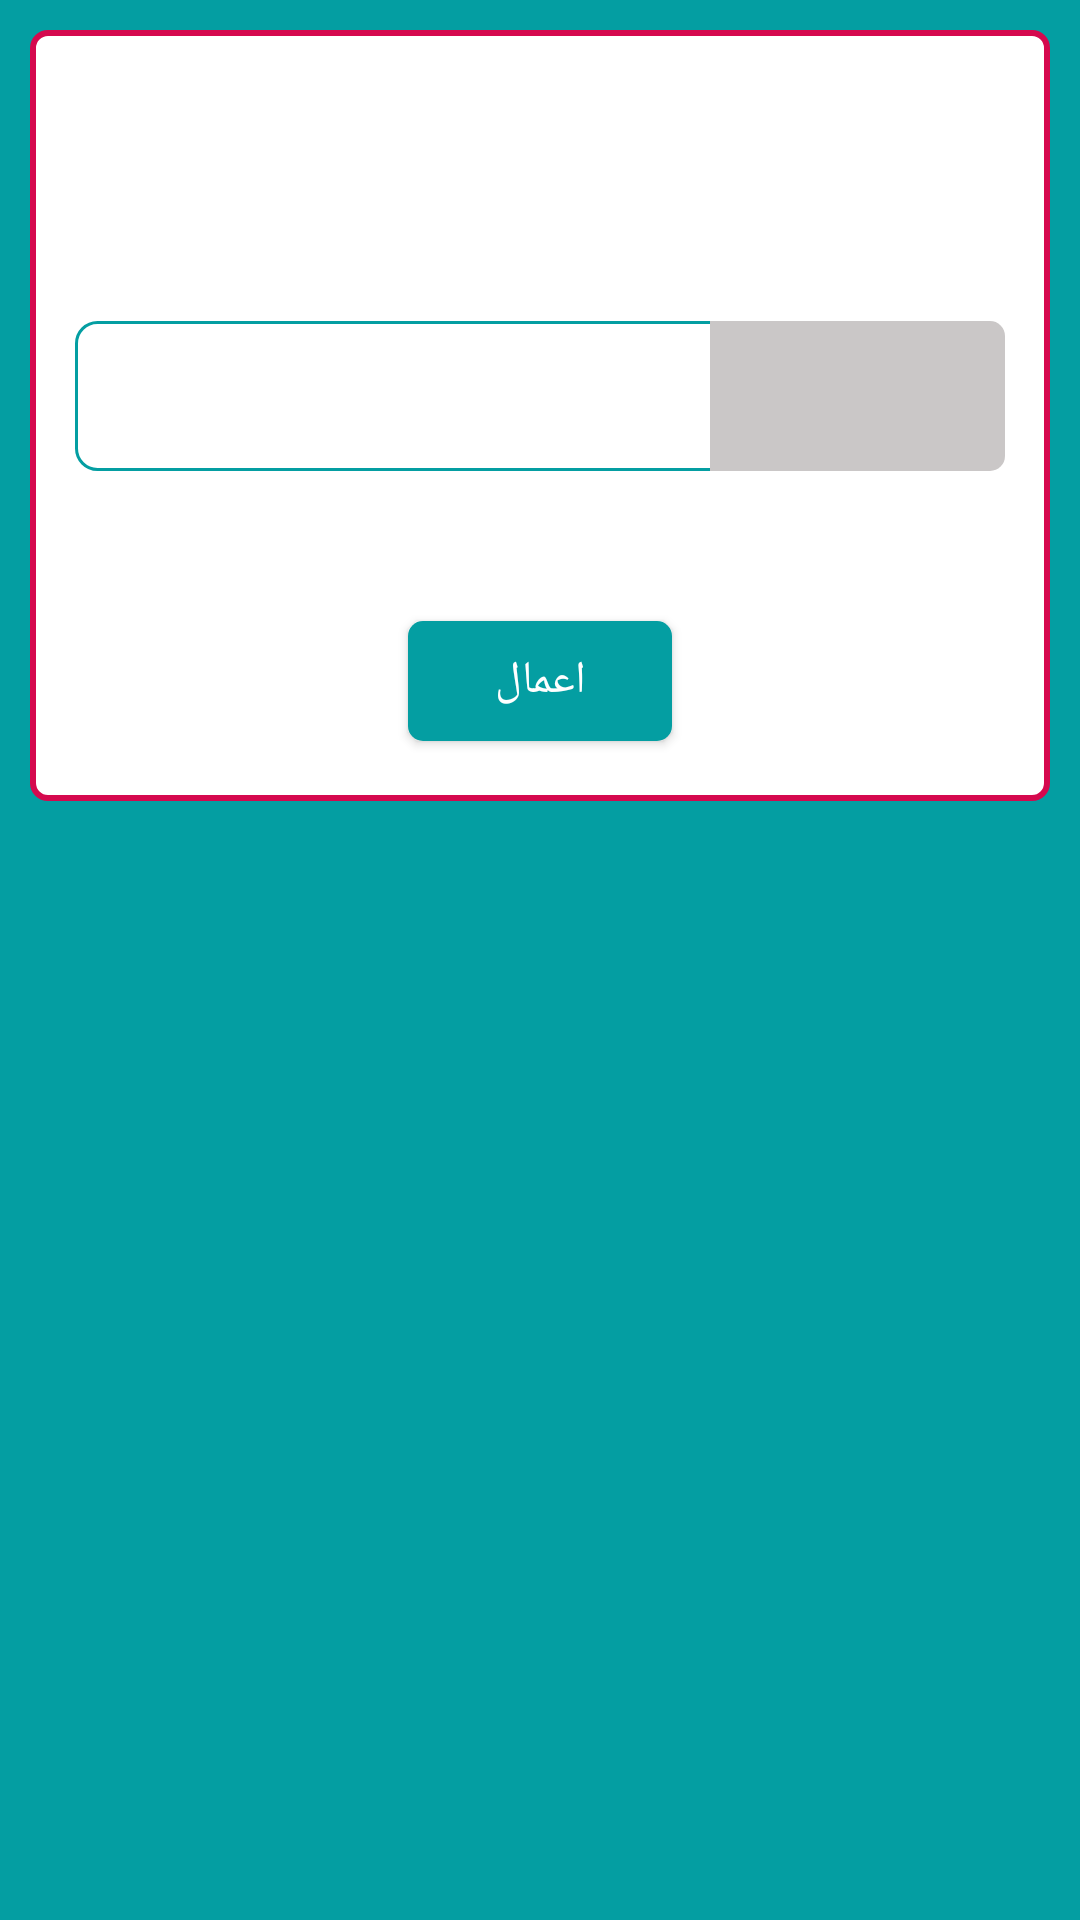

This screen was rendered from an Android layout file. Write that file and the resources it references.
<!-- AndroidManifest.xml: application theme AppTheme -->
<!-- res/layout/new_item.xml -->
<?xml version="1.0" encoding="utf-8"?>
<ScrollView
    xmlns:android="http://schemas.android.com/apk/res/android"
    android:layout_width="match_parent"
    android:layout_height="wrap_content"
    xmlns:app="http://schemas.android.com/apk/res-auto"
    android:background="@color/app_theme_color">


            <RelativeLayout
                android:layout_width="match_parent"
                android:layout_height="wrap_content"
                android:background="@drawable/dialog_round"
                android:layout_margin="10dp"
                >

                <ProgressBar
                    android:layout_width="wrap_content"
                    android:layout_height="wrap_content"
                    android:layout_centerInParent="true"
                    android:id="@+id/dialog_pb"
                    android:visibility="invisible"
                    style="@style/Widget.AppCompat.ProgressBar"/>
                <TextView
                    android:layout_width="wrap_content"
                    android:layout_height="wrap_content"
                    android:id="@+id/item_main_txt"
                    android:layout_centerHorizontal="true"
                    android:textSize="20sp"
                    android:textColor="@android:color/black"
                    android:layout_marginTop="20dp"
                    />
                <LinearLayout
                    android:layout_width="match_parent"
                    android:layout_height="wrap_content"
                    android:layout_below="@+id/item_main_txt"
                    android:layout_marginTop="50dp"
                    android:id="@+id/linearlayout1"
                    android:weightSum="3"
                    android:background="@drawable/edit_text_round"
                    android:layout_marginLeft="15dp"
                    android:layout_marginRight="15dp"
                    android:orientation="horizontal">

                    <EditText
                        android:layout_width="match_parent"
                        android:layout_height="50dp"
                        android:id="@+id/item_name"
                        android:maxLength="10"
                        android:gravity="center"
                        android:textSize="14sp"
                        android:textCursorDrawable="@null"
                        android:background="@android:color/transparent"
                        android:textColor="@android:color/black"
                        android:layout_gravity="center_vertical"
                        android:layout_weight="1"
                        />

                    <TextView
                        android:background="@drawable/button_shape_right"
                        android:layout_width="match_parent"
                        android:layout_height="50dp"
                        android:layout_weight="2"
                        android:layout_marginLeft="5dp"
                        android:layout_gravity="center_vertical"
                        android:gravity="center"
                        android:id="@+id/item_textview"
                        android:textColor="@android:color/white"
                        android:textSize="17sp" />
                </LinearLayout>

                <Button
                    android:layout_width="wrap_content"
                    android:layout_height="40dp"
                    android:id="@+id/btn_create_item"
                    android:layout_centerHorizontal="true"
                    android:layout_below="@id/linearlayout1"
                    android:layout_marginTop="50dp"
                    android:layout_marginBottom="20dp"
                    android:background="@drawable/button_shape"
                    android:text="اعمال"
                    android:gravity="center"
                    android:textColor="@android:color/white"
                    android:textSize="15sp"/>
            </RelativeLayout>


</ScrollView>
<!-- resources referenced by this layout -->
<resources>
  <color name="app_theme_color">#049ea2</color>
  <!-- drawable button_shape (drawable) -->
  <?xml version="1.0" encoding="utf-8"?>
  <shape xmlns:android="http://schemas.android.com/apk/res/android"
      android:shape="rectangle" >
  
      <corners
          android:bottomLeftRadius="5dp"
          android:bottomRightRadius="5dp"
          android:topLeftRadius="5dp"
          android:topRightRadius="5dp" />
  
      <solid android:color="@color/app_theme_color" />
  
      <padding
          android:bottom="0dp"
          android:left="0dp"
          android:right="0dp"
          android:top="0dp" />
  
  
  </shape>
  <!-- drawable button_shape_right (drawable) -->
  <?xml version="1.0" encoding="utf-8"?>
  <shape xmlns:android="http://schemas.android.com/apk/res/android"
      android:shape="rectangle" >
  
      <corners
          android:bottomLeftRadius="0dp"
          android:bottomRightRadius="5dp"
          android:topLeftRadius="0dp"
          android:topRightRadius="5dp" />
  
      <solid android:color="@color/gray" />
  
      <padding
          android:bottom="0dp"
          android:left="0dp"
          android:right="0dp"
          android:top="0dp" />
  
  
  </shape>
  <!-- drawable dialog_round (drawable) -->
  <?xml version="1.0" encoding="utf-8"?>
  <shape xmlns:android="http://schemas.android.com/apk/res/android" >
  
      <corners android:radius="5dp" />
  
      <padding
          android:bottom="0dp"
          android:left="0dp"
          android:right="0dp"
          android:top="0dp" />
  
      <gradient
          android:angle="90"
          android:endColor="@android:color/white"
          android:startColor="@android:color/white" />
  
      <stroke
          android:width="2dp"
          android:color="#D5094E" />
  
  </shape>
  <!-- drawable edit_text_round (drawable) -->
  <?xml version="1.0" encoding="utf-8"?>
  <shape xmlns:android="http://schemas.android.com/apk/res/android" >
  
      <corners android:radius="7dp" />
  
      <padding
          android:bottom="0dp"
          android:left="0dp"
          android:right="0dp"
          android:top="0dp" />
  
      <gradient
          android:angle="90"
          android:endColor="@android:color/white"
          android:startColor="@android:color/white" />
  
      <stroke
          android:width="1dp"
          android:color="@color/app_theme_color" />
  
  </shape>
  <style name="AppTheme" parent="Theme.AppCompat.Light.NoActionBar">
          
          <item name="colorPrimary">@color/app_theme_color</item>
          <item name="colorPrimaryDark">@color/colorPrimaryDark</item>
          <item name="colorAccent">@color/app_theme_color</item>
          <item name="numberPickerTheme">@style/customNumberPicker</item>
          <item name="android:dropDownListViewStyle">@style/SpinnerStyle</item>
      </style>
  <color name="gray">#CAC7C7</color>
  <color name="colorPrimaryDark">#3700B3</color>
  <style name="customNumberPicker">
          
          <item name="android:textColorPrimary">@color/colorPrimary</item>
  
          
          <item name="colorControlNormal">@color/colorAccent</item>
      </style>
  <style name="SpinnerStyle" parent="Widget.AppCompat.Light.ListView.DropDown">
          <item name="android:divider">@color/colorPrimary</item>
          <item name="android:dividerHeight">0.5dp</item>
      </style>
  <color name="colorPrimary">#6200EE</color>
  <color name="colorAccent">#03DAC5</color>
</resources>
